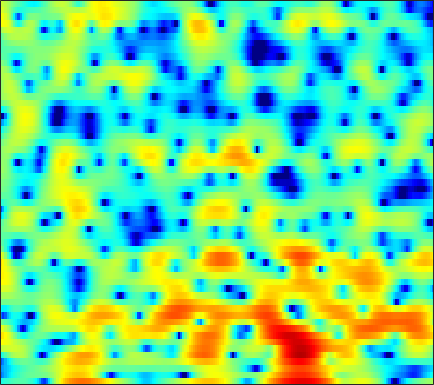

The file beside this chart, header and first rows:
-4.0861, -3.7133, -3.2623, -2.8641, -2.6008, -2.2914, -2.0321, -1.8828, -1.7467, -1.6853, -1.7101, -1.7952, -2.0251, -2.4198, -2.8621, -3.6991, -4.9262, -6.192, -8.4993, -11.448, -12.587, -10.287, -6.3083, -3.0289
-10.25, -8.981, -7.537, -6.324, -5.536, -4.624, -3.846, -3.337, -2.747, -2.251, -1.842, -1.589, -1.318, -1.119, -1.014, -0.9224, -0.8748, -0.855, -0.8244, -0.7475, -0.5783, -0.3647, 0.05785, 0.6366
-8.9, -8.3, -7.468, -6.628, -6.011, -5.224, -4.49, -3.984, -3.373, -2.844, -2.393, -2.104, -1.774, -1.494, -1.307, -1.078, -0.8557, -0.6825, -0.4292, -0.1377, 0.2028, 0.4951, 0.9314, 1.417
-11.23, -9.589, -7.569, -5.84, -4.744, -3.517, -2.534, -1.947, -1.357, -0.9723, -0.7806, -0.7533, -0.859, -1.103, -1.36, -1.772, -2.209, -2.487, -2.696, -2.618, -2.204, -1.692, -0.8196, 0.165
-4.297, -3.301, -1.94, -0.7099, 0.08011, 0.9363, 1.562, 1.878, 2.092, 2.071, 1.817, 1.47, 0.7819, -0.2064, -1.191, -2.942, -5.421, -8.051, -13.8, -25.98, -13.92, -9.339, -5.619, -3.102
2.398, 2.531, 2.713, 2.866, 2.95, 3.009, 2.976, 2.891, 2.684, 2.374, 1.953, 1.558, 0.898, 0.06911, -0.6622, -1.754, -2.884, -3.692, -4.636, -5.346, -5.795, -6.007, -6.172, -6.192
4.748, 4.589, 4.312, 3.961, 3.656, 3.201, 2.7, 2.313, 1.788, 1.284, 0.8086, 0.46, -0.002426, -0.4592, -0.7977, -1.262, -1.757, -2.201, -2.934, -3.869, -5.078, -6.232, -8.248, -11.16
5.96, 5.504, 4.765, 3.863, 3.072, 1.855, 0.4502, -0.7016, -2.254, -3.573, -4.279, -4.253, -3.642, -2.754, -2.09, -1.375, -0.94, -0.7854, -0.755, -0.8964, -1.2, -1.529, -2.16, -2.962
4.09, 3.457, 2.477, 1.304, 0.2627, -1.403, -3.509, -5.496, -8.971, -13.81, -16.82, -13.85, -9.582, -6.588, -4.955, -3.312, -2.074, -1.306, -0.4202, 0.2993, 0.8247, 1.115, 1.373, 1.541
-0.2446, -0.9215, -1.708, -2.389, -2.886, -3.595, -4.415, -5.111, -6.096, -7.02, -7.723, -7.988, -7.939, -7.476, -6.898, -5.821, -4.414, -3.226, -1.67, -0.3269, 0.7422, 1.404, 2.139, 2.745
-9.962, -12.48, -10.74, -7.663, -6.084, -4.772, -4.204, -4.151, -4.495, -5.352, -6.808, -8.441, -12.01, -20.12, -28.92, -13.4, -7.673, -4.794, -1.972, 0.0315, 1.512, 2.381, 3.286, 3.933
-4.782, -5.342, -5.134, -4.21, -3.442, -2.607, -2.093, -1.913, -1.936, -2.215, -2.71, -3.178, -3.737, -3.95, -3.832, -3.238, -2.111, -1.083, 0.1967, 1.24, 2.129, 2.694, 3.25, 3.537
-0.4739, -0.5328, -0.5399, -0.4798, -0.4187, -0.3505, -0.3255, -0.3445, -0.4312, -0.5576, -0.6994, -0.7924, -0.8557, -0.8364, -0.759, -0.5175, -0.118, 0.2046, 0.6054, 1.007, 1.374, 1.574, 1.702, 1.666
1.302, 1.387, 1.42, 1.361, 1.262, 1.066, 0.8063, 0.5728, 0.2199, -0.1503, -0.4985, -0.7189, -0.9415, -1.054, -1.029, -0.8428, -0.5829, -0.3825, -0.08825, 0.2524, 0.5115, 0.6062, 0.6142, 0.5125
3.248, 3.31, 3.245, 3.022, 2.756, 2.27, 1.631, 1.051, 0.1479, -0.8966, -2.018, -2.833, -3.726, -4.158, -4.072, -3.534, -2.766, -2.131, -1.286, -0.597, -0.1391, 0.08611, 0.2504, 0.2235
4.857, 4.799, 4.563, 4.156, 3.731, 2.994, 2.028, 1.134, -0.3347, -2.237, -4.824, -7.5, -13.07, -23.66, -16.21, -9.629, -6.11, -4.285, -2.552, -1.476, -0.7827, -0.4213, -0.1688, -0.1896
5.239, 5.031, 4.626, 4.075, 3.567, 2.772, 1.85, 1.063, -0.1198, -1.449, -2.911, -4.047, -5.359, -5.97, -5.806, -5.058, -3.963, -3.124, -2.33, -1.823, -1.46, -1.349, -1.434, -1.641
5.342, 4.909, 4.228, 3.432, 2.791, 1.929, 1.098, 0.5168, -0.169, -0.7212, -1.135, -1.357, -1.519, -1.489, -1.424, -1.276, -1.027, -0.9269, -1.058, -1.281, -1.687, -2.256, -3.212, -4.078
5.739, 4.927, 3.64, 2.173, 1.02, -0.5015, -1.776, -2.413, -2.736, -2.51, -1.895, -1.304, -0.4879, 0.2383, 0.7191, 1.286, 1.587, 1.57, 1.412, 0.8459, -0.4143, -1.724, -4.285, -8.891
3.887, 2.656, 0.5525, -2.148, -4.715, -9.053, -14.63, -17.92, -15.78, -11.74, -8.26, -5.972, -3.36, -1.308, -0.03408, 1.306, 2.107, 2.501, 2.827, 2.609, 2.071, 1.547, 0.458, -0.6905
0.2321, -0.921, -2.952, -5.694, -8.238, -12.47, -17.57, -21.68, -31.58, -25.74, -15.7, -11.3, -7.24, -4.29, -2.545, -0.8468, 0.3784, 1.142, 1.716, 2.059, 2.321, 2.307, 2.271, 2.29
-1.346, -1.885, -2.886, -4.139, -5.243, -6.853, -8.399, -9.336, -9.971, -9.478, -8.11, -6.763, -4.929, -3.284, -2.211, -1.111, -0.1671, 0.4075, 0.87, 1.331, 1.656, 1.789, 2.061, 2.296
-1.438, -1.351, -1.386, -1.569, -1.786, -2.078, -2.349, -2.48, -2.495, -2.356, -2.035, -1.747, -1.296, -0.8628, -0.6215, -0.3811, -0.1873, -0.208, -0.1447, -0.05114, -0.0514, 0.1393, 0.4443, 0.7525
-1.161, -0.6539, -0.1005, 0.3147, 0.5856, 0.8693, 1.087, 1.216, 1.343, 1.418, 1.434, 1.402, 1.24, 0.9276, 0.5728, -0.02207, -0.9429, -1.714, -2.745, -3.831, -4.24, -4.093, -3.589, -2.709
-1.854, -1.1, -0.09978, 0.8346, 1.478, 2.185, 2.744, 3.053, 3.312, 3.428, 3.354, 3.196, 2.782, 2.111, 1.425, 0.1346, -1.704, -3.472, -7.286, -13.36, -23, -15.34, -10.21, -7.449
-6.433, -4.777, -2.484, -0.5159, 0.6684, 1.879, 2.753, 3.214, 3.608, 3.781, 3.76, 3.614, 3.285, 2.755, 2.204, 1.213, 0.003824, -1.211, -2.907, -4.777, -5.885, -6.208, -6.384, -6.828
-11.72, -8.006, -4.468, -2.074, -0.8334, 0.3503, 1.088, 1.406, 1.614, 1.612, 1.517, 1.403, 1.254, 1.122, 1.004, 0.8716, 0.5825, 0.3935, 0.08513, -0.3077, -0.5824, -0.9265, -1.173, -1.665
-3.593, -3.197, -2.518, -1.902, -1.574, -1.363, -1.469, -1.754, -2.41, -3.277, -4.186, -4.653, -4.775, -4.212, -3.498, -2.477, -1.554, -0.933, -0.3461, 0.2309, 0.5577, 0.839, 1.089, 1.352
-1.206, -1.27, -1.386, -1.601, -1.851, -2.404, -3.263, -4.189, -5.941, -8.544, -12.86, -18.78, -22.83, -13.12, -9.408, -6.246, -4.019, -2.737, -1.461, -0.3523, 0.4471, 1.061, 1.646, 2.242
-0.4259, -0.5875, -0.8908, -1.307, -1.712, -2.415, -3.316, -4.129, -5.425, -6.929, -8.482, -9.308, -9.503, -8.513, -7.304, -5.712, -4.146, -3.163, -1.9, -0.8685, 0.1149, 0.7447, 1.504, 2.189
-0.04282, -0.1823, -0.4696, -0.8739, -1.269, -1.852, -2.532, -3.064, -3.784, -4.447, -4.973, -5.244, -5.347, -5.195, -4.93, -4.401, -3.709, -3.189, -2.288, -1.451, -0.4603, 0.1642, 1.092, 1.855
0.4367, 0.3389, 0.0481, -0.4248, -0.8585, -1.529, -2.217, -2.727, -3.302, -3.749, -4.053, -4.258, -4.476, -4.66, -4.824, -4.896, -4.928, -4.635, -4.108, -3.067, -1.896, -0.8814, 0.4255, 1.589
0.8393, 0.8068, 0.4307, -0.3226, -1.098, -2.476, -3.933, -4.902, -5.604, -5.633, -5.288, -5.076, -5.111, -5.582, -6.279, -7.718, -9.847, -11.06, -11.4, -8.27, -5.224, -3.002, -0.6175, 1.324
0.5195, 0.7152, 0.4407, -0.4814, -1.735, -4.315, -8.738, -14.99, -23.17, -11.39, -7.599, -6.174, -5.476, -5.81, -6.573, -8.556, -11.34, -13.86, -14.46, -10.68, -7.155, -4.382, -1.681, 0.727
0.2737, 0.7321, 0.8979, 0.5333, -0.06989, -1.24, -2.686, -3.648, -4.268, -4.12, -3.58, -3.371, -3.452, -4.086, -4.979, -6.443, -8.594, -9.79, -11.59, -10.84, -8.776, -6.123, -3.327, -0.6292
0.3132, 0.8467, 1.326, 1.54, 1.581, 1.443, 1.192, 0.9871, 0.7006, 0.4302, 0.1013, -0.246, -0.919, -1.906, -2.907, -4.715, -7.078, -9.898, -14.42, -16.18, -11.19, -7.537, -4.309, -1.92
-0.7318, -0.05602, 0.6962, 1.306, 1.655, 1.999, 2.209, 2.274, 2.249, 2.118, 1.817, 1.51, 0.9323, 0.1774, -0.5057, -1.596, -2.775, -3.576, -4.53, -4.742, -4.453, -3.985, -3.082, -2.298
-2.583, -1.677, -0.5941, 0.3529, 0.9543, 1.658, 2.209, 2.518, 2.8, 2.904, 2.852, 2.702, 2.366, 1.874, 1.406, 0.7196, -0.05836, -0.626, -1.36, -2.095, -2.568, -3.02, -3.357, -3.628
-4.682, -3.718, -2.397, -1.091, -0.1511, 0.9786, 1.931, 2.523, 3.128, 3.512, 3.701, 3.697, 3.527, 3.165, 2.787, 2.134, 1.349, 0.6218, -0.4018, -1.598, -2.985, -3.991, -5.62, -7.136
-8.974, -8.108, -5.992, -3.601, -1.923, -0.03307, 1.494, 2.397, 3.315, 3.946, 4.299, 4.398, 4.331, 4.032, 3.669, 2.971, 2.053, 1.201, -0.1785, -1.79, -3.9, -5.649, -8.635, -12.65
-21.92, -18.42, -9.874, -5.246, -2.803, -0.4085, 1.367, 2.368, 3.367, 4.046, 4.425, 4.551, 4.506, 4.239, 3.878, 3.198, 2.249, 1.408, -0.04368, -1.834, -3.93, -5.989, -8.956, -12.53
-4.956, -4.538, -3.353, -1.821, -0.6601, 0.7253, 1.848, 2.527, 3.206, 3.643, 3.884, 3.934, 3.835, 3.565, 3.247, 2.68, 1.932, 1.174, 0.03287, -1.442, -3.273, -4.725, -7.272, -10.33
-0.6991, -0.375, 0.1664, 0.7882, 1.243, 1.805, 2.246, 2.49, 2.68, 2.724, 2.657, 2.535, 2.325, 2.058, 1.846, 1.491, 1.068, 0.6569, -0.03179, -0.8337, -1.893, -2.857, -4.186, -5.77
0.7075, 1.123, 1.613, 2.007, 2.205, 2.334, 2.294, 2.127, 1.743, 1.204, 0.5356, 0.04829, -0.467, -0.7171, -0.7305, -0.5867, -0.4237, -0.2485, -0.2341, -0.3734, -0.5752, -0.9118, -1.38, -1.819
0.7803, 1.479, 2.151, 2.521, 2.627, 2.505, 2.085, 1.549, 0.5001, -1, -3.047, -4.908, -7.378, -7.877, -6.638, -4.444, -2.703, -1.767, -0.8552, -0.3571, -0.05127, 0.1873, 0.2751, 0.3639
0.6391, 1.478, 2.177, 2.462, 2.454, 2.17, 1.566, 0.9248, -0.2567, -1.956, -4.327, -6.797, -10.88, -11.7, -9.046, -5.708, -3.57, -2.655, -1.819, -1.373, -1.188, -0.91, -0.3885, 0.2069
1.391, 1.8, 2, 1.865, 1.543, 0.9349, 0.2275, -0.3071, -0.9601, -1.53, -2.049, -2.391, -2.695, -2.673, -2.482, -2.13, -1.953, -2.106, -2.883, -4.274, -6.112, -7.268, -5.816, -2.939
1.562, 1.472, 0.9914, 0.04672, -0.9896, -2.826, -4.838, -5.928, -5.825, -4.398, -2.903, -1.974, -1.054, -0.4596, -0.1639, -0.08511, -0.37, -0.832, -2.066, -4.236, -7.442, -9.34, -7.317, -3.338
0.003778, -0.2535, -0.9748, -2.263, -3.685, -6.562, -11.28, -16.05, -13.4, -8.029, -4.785, -3.146, -1.639, -0.6596, -0.1808, 0.1366, 0.1842, 0.08388, -0.2248, -0.6325, -0.9448, -0.9223, -0.455, 0.3767
-1.44, -1.5, -1.802, -2.352, -2.921, -3.755, -4.486, -4.771, -4.605, -3.87, -2.884, -2.169, -1.337, -0.6861, -0.335, -0.004252, 0.1651, 0.1956, 0.2369, 0.2893, 0.3717, 0.434, 0.6957, 1.087
-2.024, -1.776, -1.563, -1.471, -1.471, -1.506, -1.522, -1.493, -1.351, -1.121, -0.837, -0.6155, -0.3345, -0.1193, -0.01271, 0.07521, 0.09416, 0.07426, 0.03025, 0.01479, 0.07068, 0.1518, 0.2879, 0.5034
-2.126, -1.49, -0.8089, -0.3133, -0.0311, 0.22, 0.3899, 0.4916, 0.6053, 0.6921, 0.7473, 0.769, 0.7379, 0.6218, 0.4848, 0.2078, -0.1227, -0.3633, -0.7164, -1.018, -1.18, -1.133, -1.027, -0.8516
-1.513, -0.4343, 0.5976, 1.254, 1.572, 1.82, 1.931, 1.968, 1.973, 1.971, 1.948, 1.888, 1.705, 1.373, 0.9952, 0.2811, -0.6702, -1.537, -2.695, -3.654, -4.145, -4.143, -3.673, -3.147
1.327, 2.169, 2.838, 3.084, 3.025, 2.75, 2.357, 2.076, 1.861, 1.883, 2.062, 2.189, 2.244, 2.028, 1.6, 0.6317, -0.9956, -2.839, -6.528, -12.67, -15.5, -11.21, -7.193, -5.371
4.477, 4.557, 4.314, 3.631, 2.778, 1.115, -1.135, -2.973, -4.279, -3.166, -1.198, 0.04197, 1.165, 1.666, 1.679, 1.216, 0.187, -0.8571, -2.745, -4.612, -5.334, -4.986, -3.865, -3.2
4.414, 4.063, 3.31, 2.128, 0.9007, -1.397, -4.749, -8.181, -11.68, -8.395, -4.811, -2.998, -1.45, -0.5714, -0.2119, -0.08094, -0.1938, -0.4246, -0.723, -0.9504, -0.998, -0.8902, -0.7343, -0.5484
3.437, 3.029, 2.323, 1.415, 0.5856, -0.6438, -1.91, -2.743, -3.448, -3.631, -3.432, -3.162, -2.828, -2.546, -2.394, -2.216, -2.03, -1.913, -1.658, -1.342, -0.9523, -0.57, -0.1122, 0.3309
2.828, 2.514, 2.017, 1.429, 0.9365, 0.2286, -0.5112, -1.055, -1.765, -2.414, -3.037, -3.511, -4.112, -4.665, -5.004, -5.186, -5.02, -4.573, -3.796, -2.838, -1.83, -1.11, -0.1448, 0.6999
